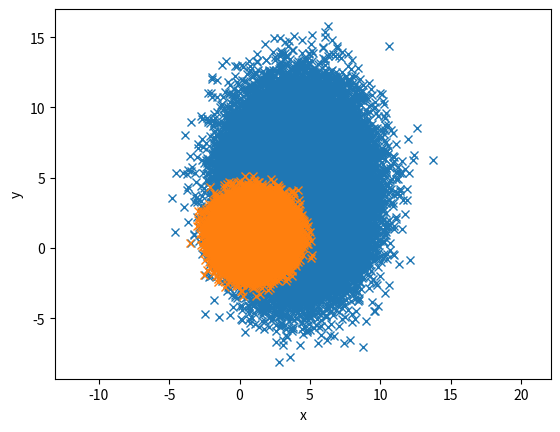

Reproduce this figure in Python.
# -*- coding: utf-8 -*-
"""
Created on Fri Dec 11 13:23:19 2020

@author: Lenovo
"""

import numpy as np
import matplotlib.pyplot as plt

"""توليد سمپل هاي گوسي تصادفي و پلات كردن آنها"""
def gaussian_generator_f():
    
    global x1,x2,y1,y2
    
    mean_c1 =(1, 1)
    cov_c1 =[[1, 0], [0, 1]]

    mean_c2 = (4, 4)
    cov_c2 =[[4, 0], [0, 8]]
    
    x1, y1 = np.random.default_rng().multivariate_normal(mean_c1, cov_c1, 100000).T
    x2, y2 = np.random.default_rng().multivariate_normal(mean_c2, cov_c2, 100000).T


gaussian_generator_f()


plt.plot(x2 , y2, 'x')
plt.axis('equal')
plt.xlabel("x")


plt.plot(x1 , y1,  'x')
plt.axis('equal')
plt.ylabel("y")